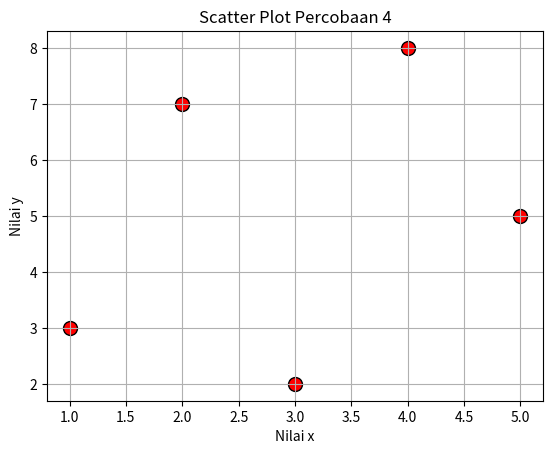

Write the Python code that produced this figure.
import matplotlib.pyplot as plt

# x = [1, 2, 3, 4, 5]
# y = [3, 7, 2, 8, 5]

# plt.scatter(x, y)
# plt.show()


# telah di modifikasi

x = [1, 2, 3, 4, 5]
y = [3, 7, 2, 8, 5]

# Membuat scatter plot dengan variasi warna dan ukuran titik
plt.scatter(x, y, color='red', s=100, edgecolors='black')

# Menambahkan judul dan label sumbu
plt.title('Scatter Plot Percobaan 4')
plt.xlabel('Nilai x')
plt.ylabel('Nilai y')

# Menampilkan grid
plt.grid(True)

plt.show()

# Mengubah warna titik menjadi merah dengan color='red'.
# Mengubah ukuran titik menjadi 100 dengan s=100.
# Menambahkan tepi hitam ke titik dengan edgecolors='black'.
# Menambahkan judul dan label sumbu dengan plt.title, plt.xlabel, dan plt.ylabel.
# Menampilkan grid dengan plt.grid(True).